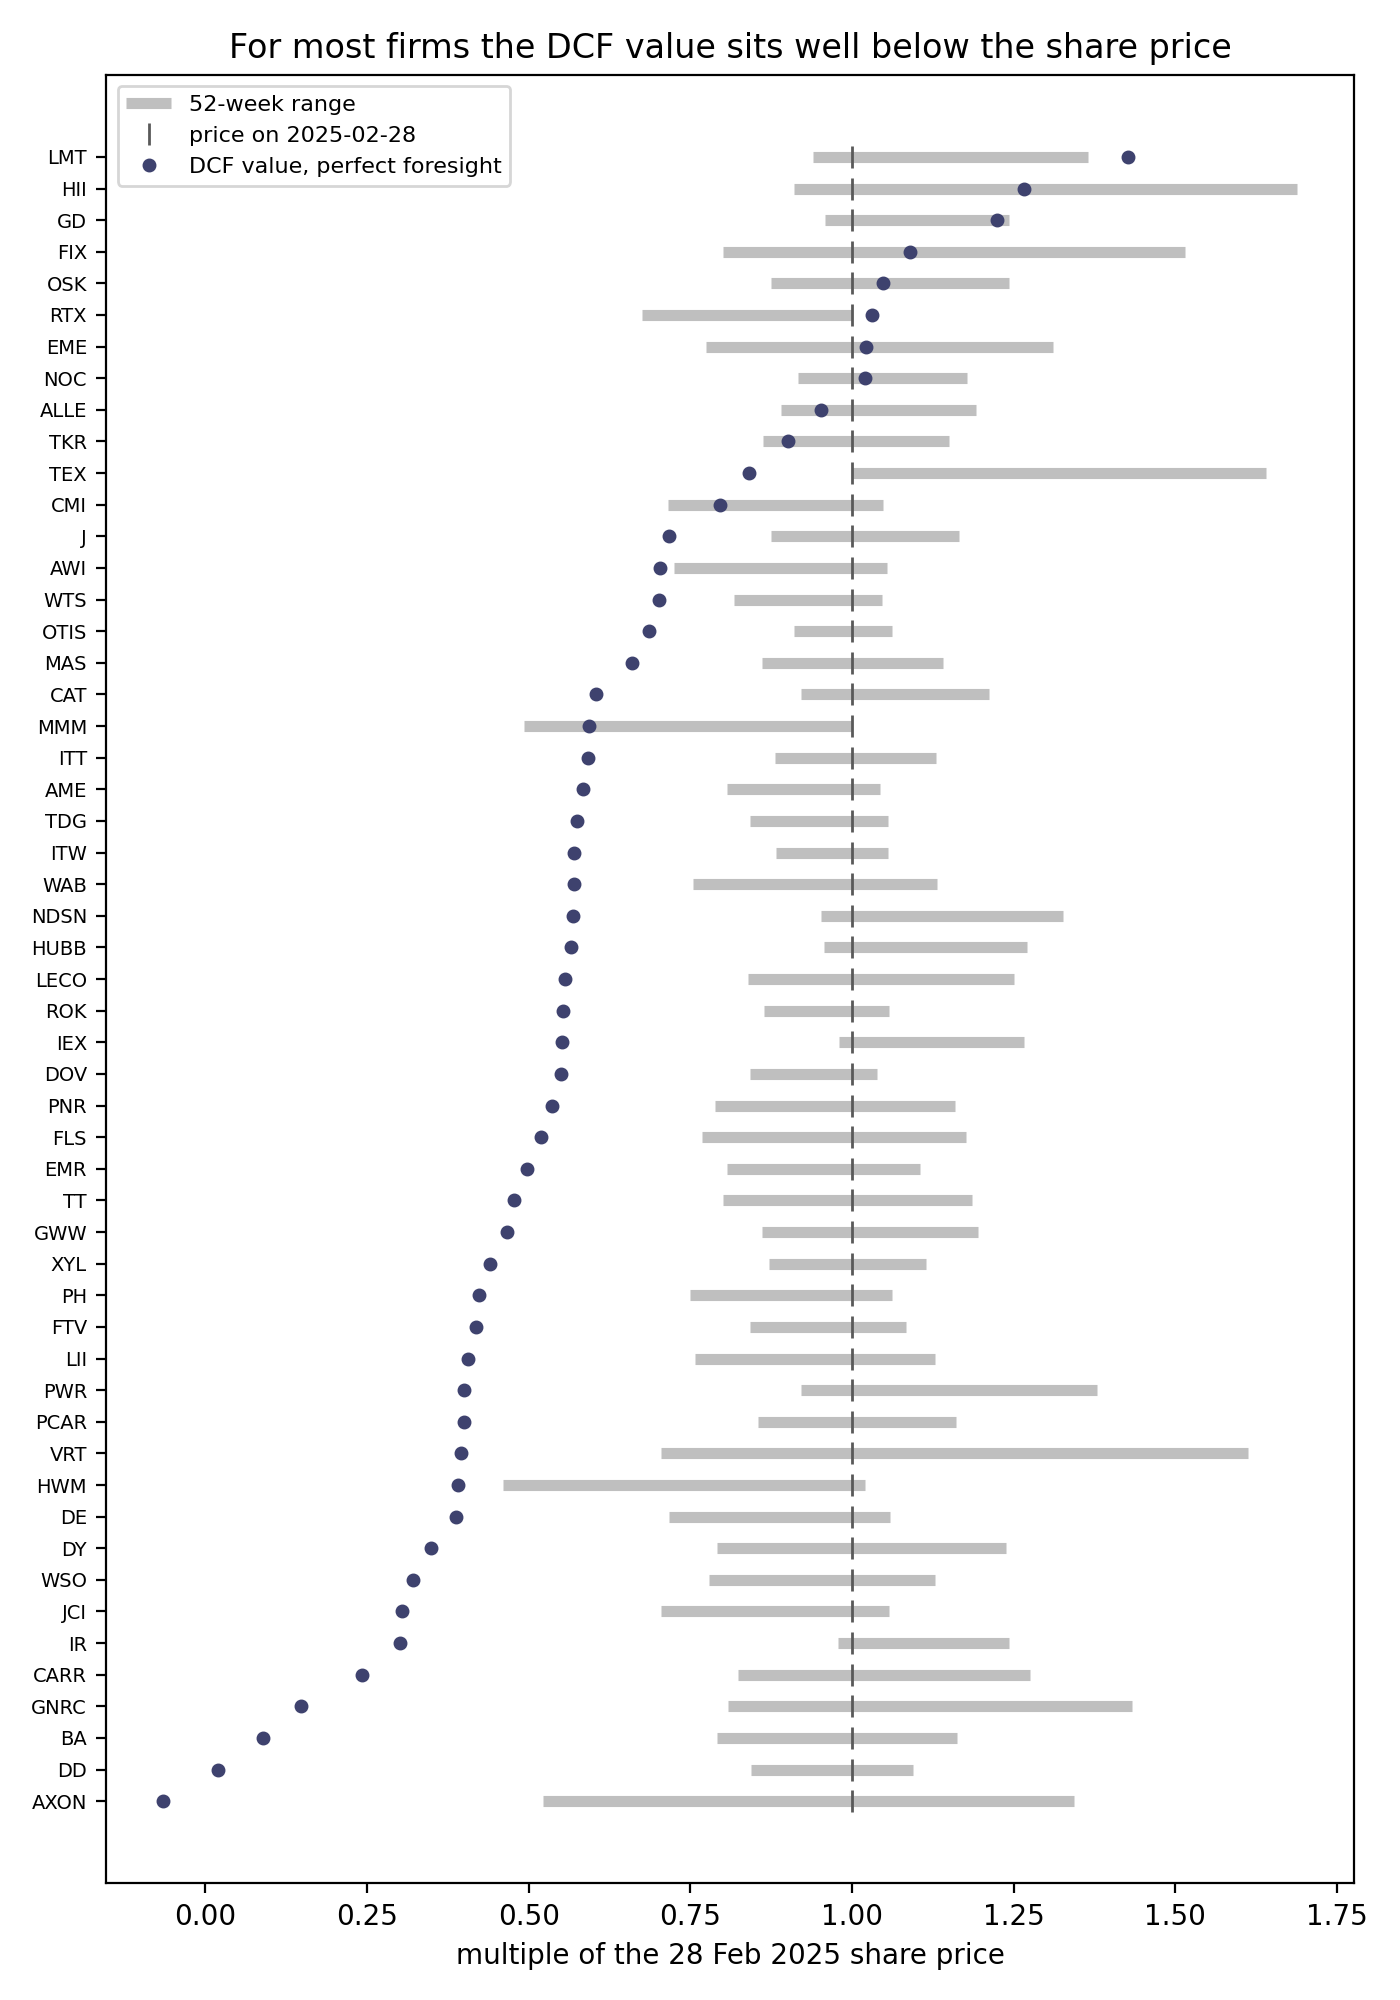

Data behind this chart, as committed beside it:
ticker, value, low, close, high, value / price
MMM, 91.96, 76.45, 155.1, 155.1, 0.5928
ALLE, 122.6, 114.7, 128.7, 153.4, 0.9525
AME, 110.5, 152.7, 189.3, 197.4, 0.5837
AXON, -34.41, 276.2, 528.5, 710, -0.06511
BA, 15.49, 138.1, 174.6, 203, 0.08869
CARR, 15.68, 53.38, 64.8, 82.67, 0.242
CAT, 207.9, 316.8, 344, 416.9, 0.6043
FIX, 395.9, 290.7, 363.3, 550.3, 1.09
CMI, 293.1, 263.6, 368.2, 386.1, 0.7961
DOV, 109.2, 167.3, 198.8, 206.5, 0.5493
DD, 2.083, 86.61, 102.6, 112.4, 0.0203
EME, 417.7, 316.4, 408.9, 536, 1.021
EMR, 60.53, 98.19, 121.6, 134.3, 0.4978
FTV, 25.05, 50.5, 59.94, 64.96, 0.418
GNRC, 20.25, 110.1, 136.1, 195.1, 0.1487
GD, 309.1, 241.9, 252.6, 314, 1.224
HWM, 53.48, 62.93, 136.6, 139.4, 0.3915
HUBB, 210.3, 355.5, 371.6, 472.1, 0.5658
HII, 222.3, 159.8, 175.6, 296.4, 1.266
IEX, 107.2, 190.6, 194.3, 245.9, 0.5518
ITW, 150.7, 233.1, 264, 278.5, 0.5709
IR, 25.54, 82.93, 84.78, 105.3, 0.3012
J, 90.97, 110.9, 126.8, 147.8, 0.7172
JCI, 26.08, 60.35, 85.66, 90.6, 0.3044
LII, 243.8, 455.1, 601, 678.4, 0.4056
LMT, 642.3, 423.2, 450.4, 614.6, 1.426
MAS, 49.63, 64.7, 75.18, 85.71, 0.6601
NDSN, 119.5, 200.1, 210.3, 278.9, 0.5684
NOC, 471.3, 423.4, 461.7, 543.9, 1.021
OTIS, 68.48, 90.77, 99.78, 106, 0.6863
PCAR, 42.83, 91.64, 107.2, 124.5, 0.3994
PH, 282.9, 501, 668.5, 709.5, 0.4231
PNR, 50.44, 74.31, 94.2, 109.2, 0.5355
PWR, 103.9, 239.1, 259.6, 358, 0.4001
ROK, 158.9, 248.3, 287.1, 303.8, 0.5534
RTX, 137.1, 89.91, 133, 133, 1.031
TT, 168.8, 282.9, 353.7, 419.1, 0.4773
TDG, 785.4, 1152, 1367, 1443, 0.5745
VRT, 37.66, 67.0, 95.17, 153.5, 0.3957
WAB, 105.6, 139.8, 185.4, 209.9, 0.5698
GWW, 476.6, 879, 1021, 1221, 0.4667
XYL, 57.66, 114, 130.9, 145.9, 0.4406
DE, 186.6, 344.8, 480.8, 509.3, 0.3881
OSK, 107.3, 89.56, 102.3, 127.2, 1.048
TEX, 34.21, 40.7, 40.7, 66.76, 0.8405
FLS, 28.56, 42.28, 55.04, 64.75, 0.5189
LECO, 115.1, 173.3, 206.7, 258.4, 0.5567
ITT, 83.68, 124.5, 141.2, 159.6, 0.5925
TKR, 72.95, 69.85, 81.0, 93.1, 0.9006
WTS, 150.6, 175.5, 214.6, 224.7, 0.7018
DY, 57.12, 129.5, 163.9, 202.8, 0.3486
AWI, 108.1, 111.4, 153.7, 162, 0.7032
WSO, 162, 392.7, 504.3, 568.8, 0.3213
